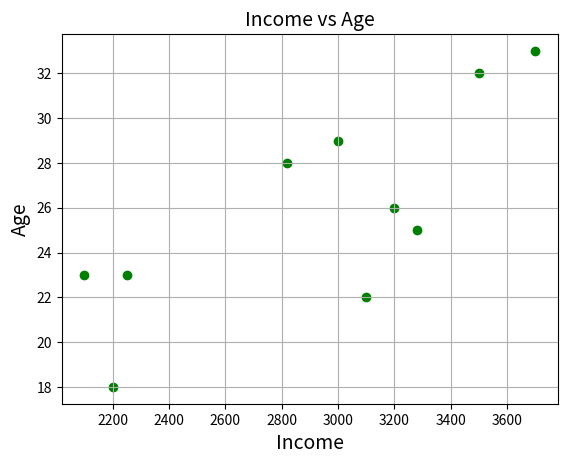

Python code for this plot:
import pandas as pd
import matplotlib.pyplot as plt


data = {
    'Income': [2200, 3280, 3100, 2100, 2250, 3700, 3200, 2820, 3000, 3500],
    'Age': [18, 25, 22, 23, 23, 33, 26, 28, 29, 32],
    'Experience_Years': [3, 7, 5, 6, 7, 9, 5, 6, 8, 9]
}

df = pd.DataFrame(data)

plt.scatter(df['Income'], df['Age'], color='green')
plt.title('Income vs Age', fontsize=14)
plt.xlabel('Income', fontsize=14)
plt.ylabel('Age', fontsize=14)
plt.grid(True)
plt.show()